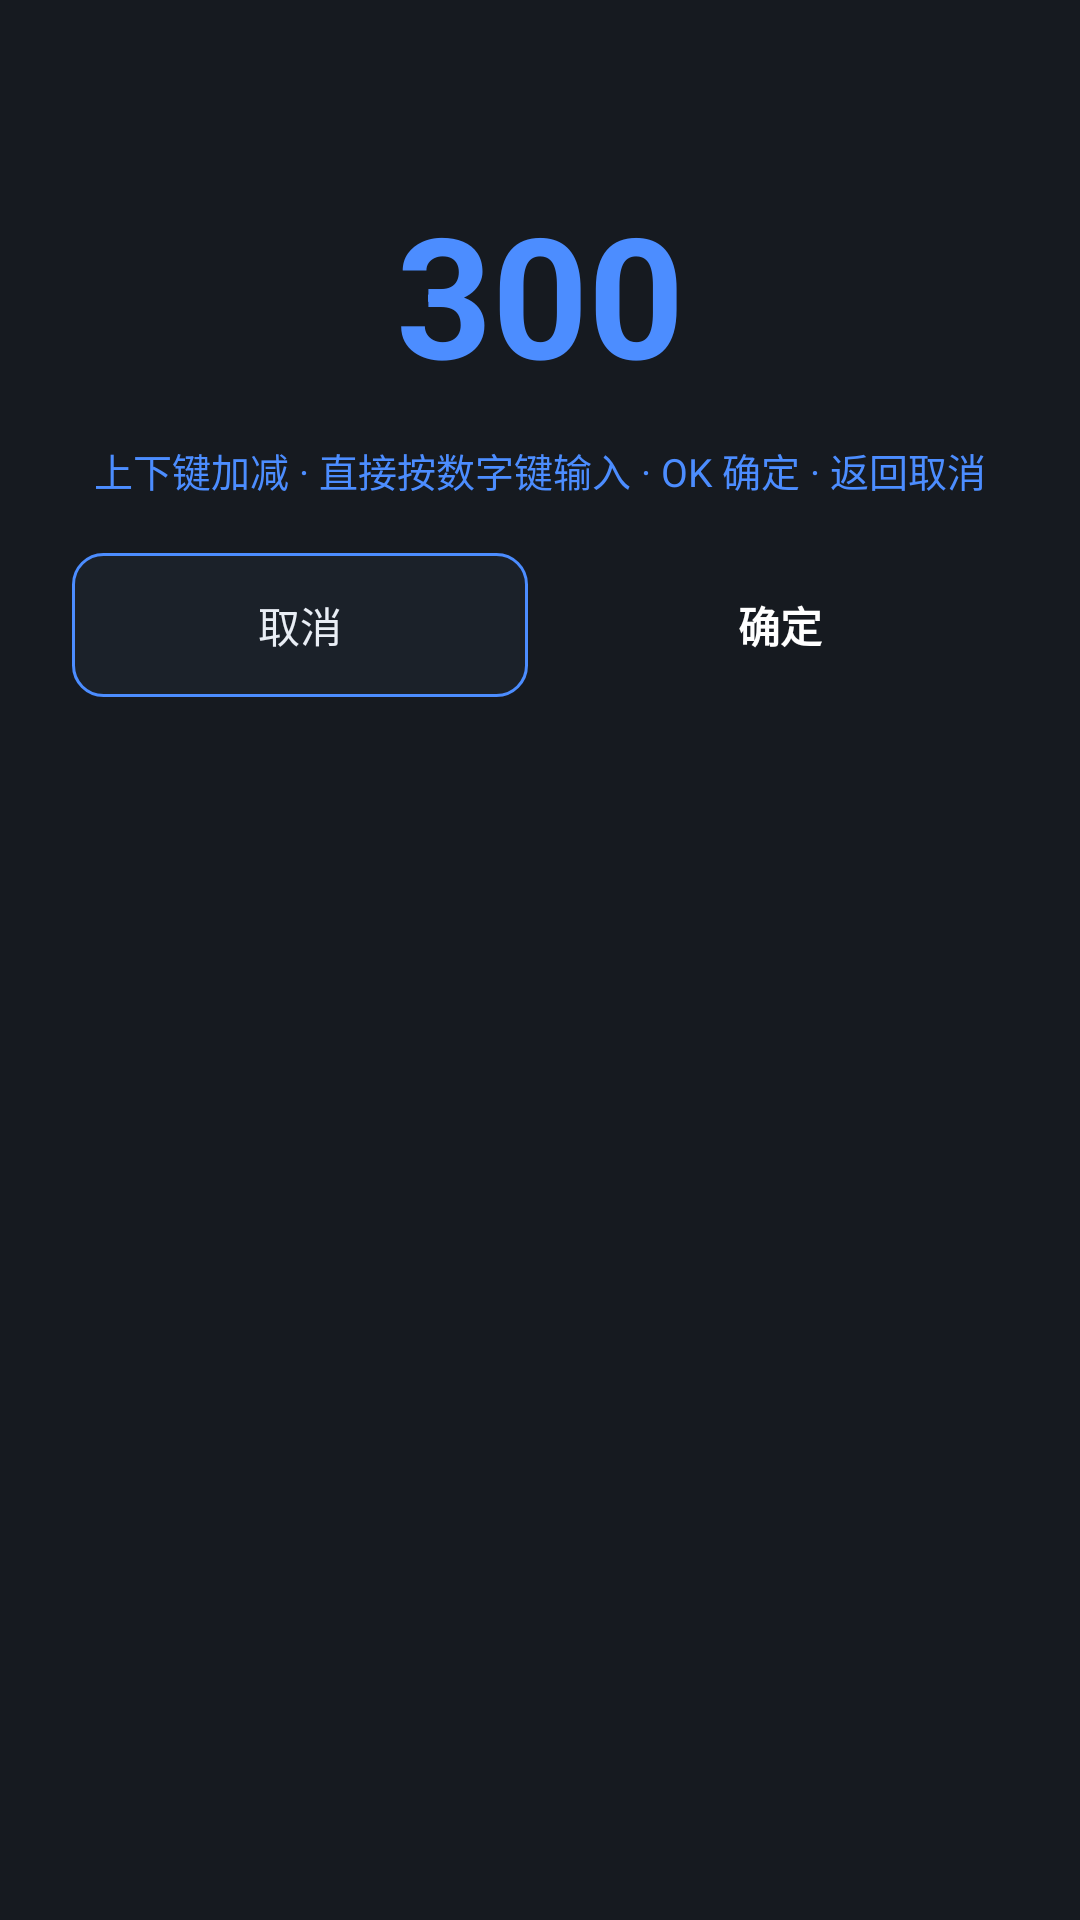

This screen was rendered from an Android layout file. Write that file and the resources it references.
<!-- AndroidManifest.xml: application theme android:Theme.NoTitleBar.Fullscreen -->
<!-- res/layout/dialog_key_number.xml -->
<?xml version="1.0" encoding="utf-8"?>
<LinearLayout xmlns:android="http://schemas.android.com/apk/res/android"
    android:layout_width="match_parent"
    android:layout_height="wrap_content"
    android:background="@color/card"
    android:orientation="vertical"
    android:padding="24dp">

    <TextView
        android:id="@+id/dlg_title"
        android:layout_width="match_parent"
        android:layout_height="wrap_content"
        android:textColor="@color/text_muted"
        android:textSize="15sp" />

    <TextView
        android:id="@+id/text_value"
        android:layout_width="match_parent"
        android:layout_height="wrap_content"
        android:layout_marginTop="16dp"
        android:gravity="center"
        android:text="300"
        android:textColor="@color/accent"
        android:textSize="56sp"
        android:textStyle="bold" />

    <TextView
        android:id="@+id/text_hint"
        android:layout_width="match_parent"
        android:layout_height="wrap_content"
        android:layout_marginTop="12dp"
        android:gravity="center"
        android:text="上下键加减 · 直接按数字键输入 · OK 确定 · 返回取消"
        android:textColor="@color/accent"
        android:textSize="13sp" />

    <LinearLayout
        android:layout_width="match_parent"
        android:layout_height="wrap_content"
        android:layout_marginTop="18dp"
        android:orientation="horizontal">

        <Button
            android:id="@+id/btn_cancel"
            android:layout_width="0dp"
            android:layout_height="48dp"
            android:layout_weight="1"
            android:background="@drawable/bg_button_ghost"
            android:text="取消"
            android:textColor="@color/text_primary" />

        <Button
            android:id="@+id/btn_ok"
            android:layout_width="0dp"
            android:layout_height="48dp"
            android:layout_marginLeft="8dp"
            android:layout_weight="1"
            android:background="@drawable/bg_button_primary"
            android:text="确定"
            android:textColor="#FFFFFF"
            android:textStyle="bold" />
    </LinearLayout>
</LinearLayout>
<!-- resources referenced by this layout -->
<resources>
  <color name="accent">#4C8DFF</color>
  <color name="card">#161A20</color>
  <color name="text_muted">#7C8794</color>
  <color name="text_primary">#E9EEF5</color>
  <!-- drawable bg_button_ghost (drawable) -->
  <?xml version="1.0" encoding="utf-8"?>
  <selector xmlns:android="http://schemas.android.com/apk/res/android">
      <item android:state_pressed="true">
          <shape android:shape="rectangle">
              <solid android:color="#243043" />
              <corners android:radius="10dp" />
              <stroke android:width="1dp" android:color="@color/accent" />
          </shape>
      </item>
      <item>
          <shape android:shape="rectangle">
              <solid android:color="#1B2129" />
              <corners android:radius="10dp" />
              <stroke android:width="1dp" android:color="@color/accent" />
          </shape>
      </item>
  </selector>
</resources>
